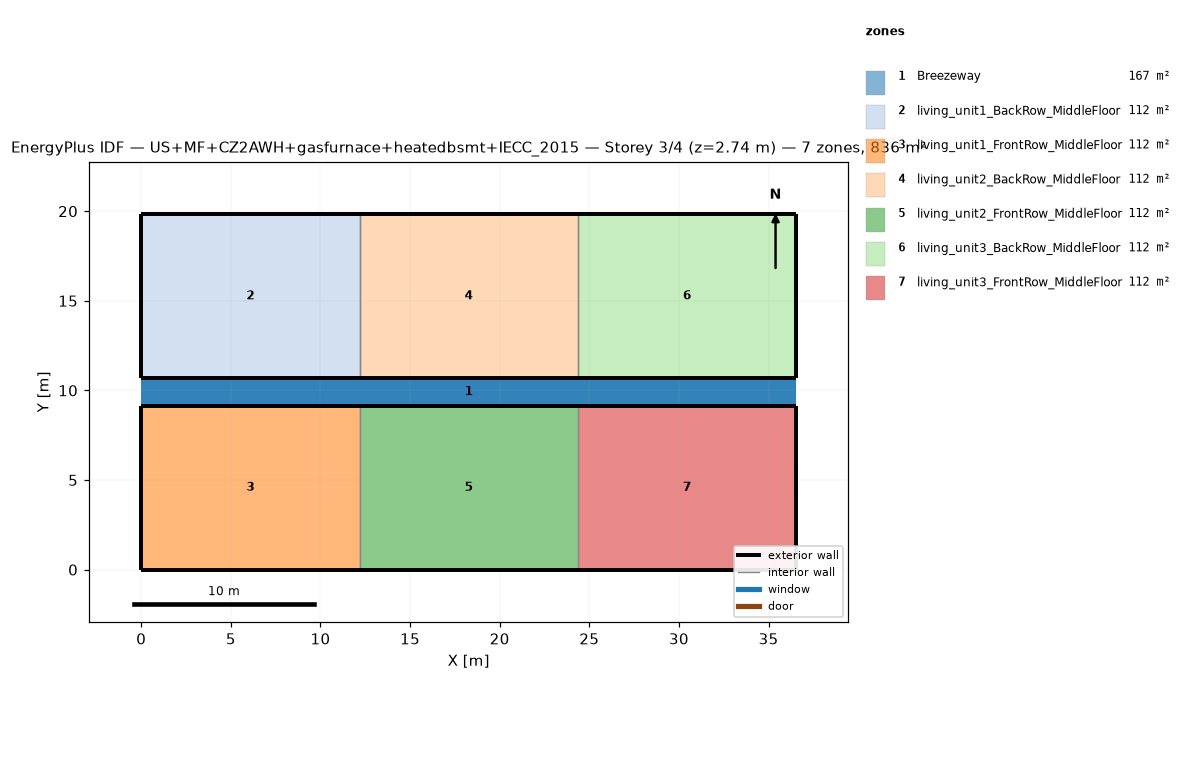
=== STOREY PLAN SPEC (per zone: floor XY polygon, exterior-wall plan segments, windows/doors) ===
zone 1: Breezeway  (167.0 m²)
  floor: (36.54, 9.16) (0.00, 9.16) (0.00, 10.68) (36.54, 10.68)
  floor: (36.54, 9.16) (0.00, 9.16) (0.00, 10.68) (36.54, 10.68)
  floor: (36.54, 9.16) (0.00, 9.16) (0.00, 10.68) (36.54, 10.68)
zone 2: living_unit1_BackRow_MiddleFloor  (111.5 m²)
  floor: (12.18, 10.68) (0.00, 10.68) (0.00, 19.84) (12.18, 19.84)
  exterior wall: (0.00, 10.68) – (12.18, 10.68)  [12.2 m]
  exterior wall: (12.18, 19.84) – (0.00, 19.84)  [12.2 m]
  exterior wall: (0.00, 19.84) – (0.00, 10.68)  [9.2 m]
  interior walls: 1
zone 3: living_unit1_FrontRow_MiddleFloor  (111.5 m²)
  floor: (12.18, 0.00) (0.00, 0.00) (0.00, 9.16) (12.18, 9.16)
  exterior wall: (0.00, 0.00) – (12.18, 0.00)  [12.2 m]
  exterior wall: (12.18, 9.16) – (0.00, 9.16)  [12.2 m]
  exterior wall: (0.00, 9.16) – (0.00, 0.00)  [9.2 m]
  interior walls: 1
zone 4: living_unit2_BackRow_MiddleFloor  (111.5 m²)
  floor: (24.36, 10.68) (12.18, 10.68) (12.18, 19.84) (24.36, 19.84)
  exterior wall: (12.18, 10.68) – (24.36, 10.68)  [12.2 m]
  exterior wall: (24.36, 19.84) – (12.18, 19.84)  [12.2 m]
  interior walls: 2
zone 5: living_unit2_FrontRow_MiddleFloor  (111.5 m²)
  floor: (24.36, 0.00) (12.18, 0.00) (12.18, 9.16) (24.36, 9.16)
  exterior wall: (12.18, 0.00) – (24.36, 0.00)  [12.2 m]
  exterior wall: (24.36, 9.16) – (12.18, 9.16)  [12.2 m]
  interior walls: 2
zone 6: living_unit3_BackRow_MiddleFloor  (111.5 m²)
  floor: (36.54, 10.68) (24.36, 10.68) (24.36, 19.84) (36.54, 19.84)
  exterior wall: (24.36, 10.68) – (36.54, 10.68)  [12.2 m]
  exterior wall: (36.54, 10.68) – (36.54, 19.84)  [9.2 m]
  exterior wall: (36.54, 19.84) – (24.36, 19.84)  [12.2 m]
  interior walls: 1
zone 7: living_unit3_FrontRow_MiddleFloor  (111.5 m²)
  floor: (36.54, 0.00) (24.36, 0.00) (24.36, 9.16) (36.54, 9.16)
  exterior wall: (24.36, 0.00) – (36.54, 0.00)  [12.2 m]
  exterior wall: (36.54, 0.00) – (36.54, 9.16)  [9.2 m]
  exterior wall: (36.54, 9.16) – (24.36, 9.16)  [12.2 m]
  interior walls: 1

=== DERIVED (storey summary) ===
Building: US+MF+CZ2AWH+gasfurnace+heatedbsmt+IECC_2015
Storey: 3 of 4  (floor level z = 2.74 m)
Storey gross floor area: 836.2 m²
Zones on this storey: 7
  - Breezeway: floor 167.0 m²
  - living_unit1_BackRow_MiddleFloor: floor 111.5 m²; exterior wall 33.5 m (86.9 m²); WWR 0.0%
  - living_unit1_FrontRow_MiddleFloor: floor 111.5 m²; exterior wall 33.5 m (86.9 m²); WWR 0.0%
  - living_unit2_BackRow_MiddleFloor: floor 111.5 m²; exterior wall 24.4 m (63.1 m²); WWR 0.0%
  - living_unit2_FrontRow_MiddleFloor: floor 111.5 m²; exterior wall 24.4 m (63.1 m²); WWR 0.0%
  - living_unit3_BackRow_MiddleFloor: floor 111.5 m²; exterior wall 33.5 m (86.9 m²); WWR 0.0%
  - living_unit3_FrontRow_MiddleFloor: floor 111.5 m²; exterior wall 33.5 m (86.9 m²); WWR 0.0%
Zone adjacency (shared interzone walls):
  - living_unit1_BackRow_MiddleFloor ↔ living_unit2_BackRow_MiddleFloor
  - living_unit1_FrontRow_MiddleFloor ↔ living_unit2_FrontRow_MiddleFloor
  - living_unit2_BackRow_MiddleFloor ↔ living_unit3_BackRow_MiddleFloor
  - living_unit2_FrontRow_MiddleFloor ↔ living_unit3_FrontRow_MiddleFloor